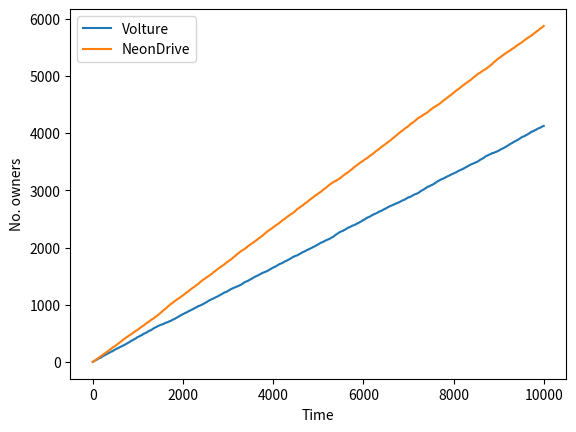

The matplotlib source for this figure:
from random import random
import matplotlib.pyplot as plt

times = []
Volture_owners = []
NeonDrive_owners = []

Volture = 0
NeonDrive = 0

for i in range(10000):
    if i < 5:
        if random() < 0.5:
            Volture += 1
        else:
            NeonDrive += 1
    else:
        if random() < Volture/(Volture+NeonDrive):
            Volture += 1
        else:
            NeonDrive += 1
    times.append(i)
    Volture_owners.append(Volture)
    NeonDrive_owners.append(NeonDrive)

plt.plot(times,Volture_owners)
plt.plot(times,NeonDrive_owners)
plt.xlabel('Time')
plt.ylabel('No. owners')
plt.legend(['Volture', 'NeonDrive'])
plt.show()

print(Volture,":",NeonDrive)
